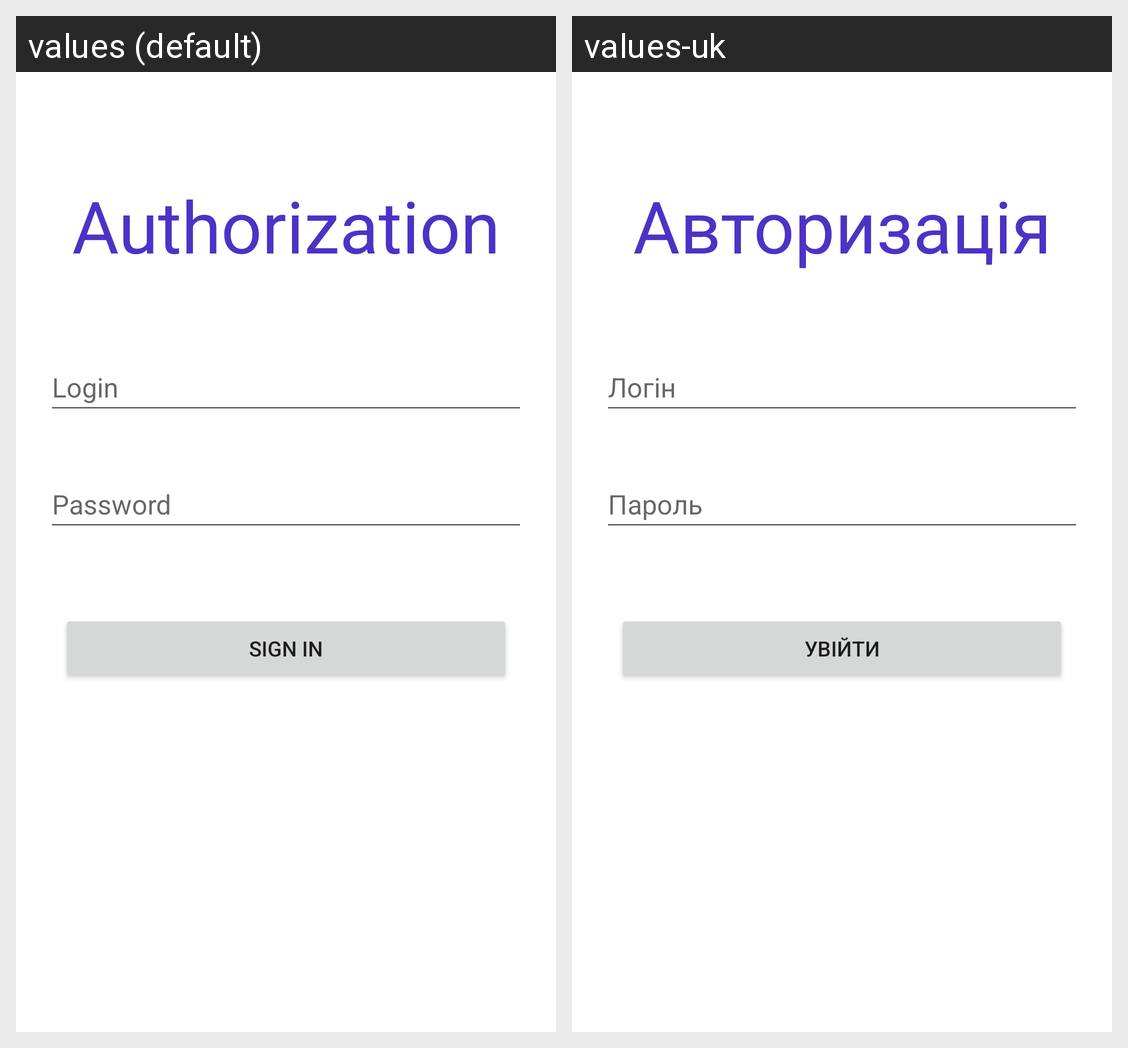

Strings drawn on this Android screen and how each of the app's shown locales translates them:
Android screen res/layout/activity_main.xml rendered under 2 locales, left to right: values (default), values-uk. Device: Nexus 5 (rendered at 1080×1920; each locale shown at half size, 540×960, under a caption strip naming it); theme Theme.PersonalityIDMobile.
Strings drawn on this screen, with the default value and each locale's value (text and hints the layout hard-codes, and strings that could not be matched under every locale, appear in the picture but are not listed):

Auth
  values: Authorization
  values-uk: Авторизація

Login
  values: Login
  values-uk: Логін

Password
  values: Password
  values-uk: Пароль

Sign_in
  values: Sign in
  values-uk: Увійти
